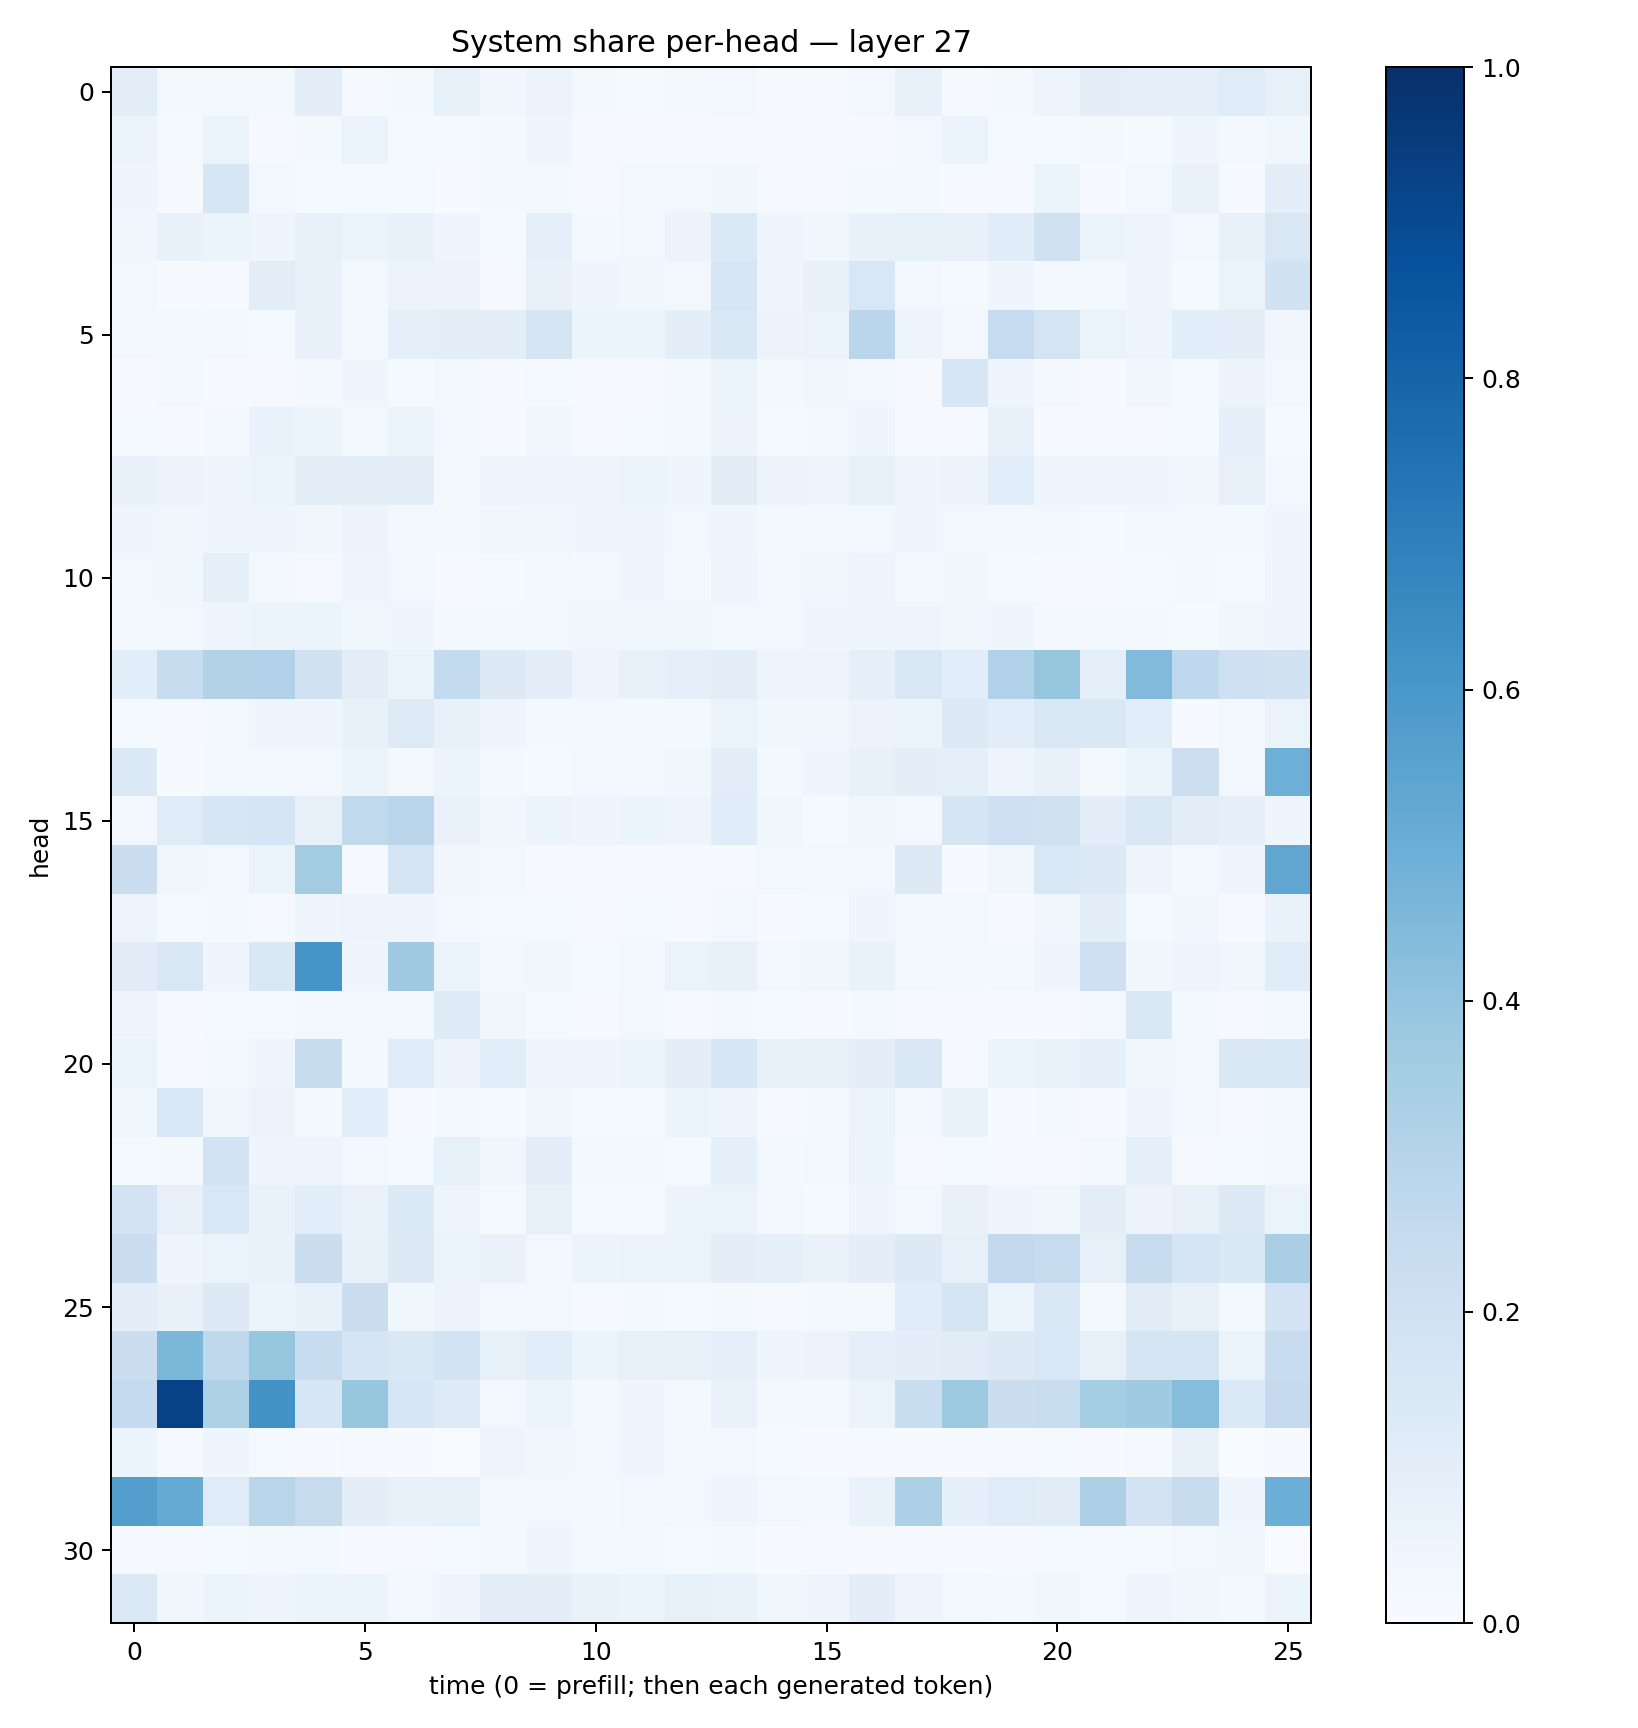

The table this chart was drawn from, first rows:
0.10528517, 0.017280465, 0.015883934, 0.021259073, 0.10106267, 0.008793711, 0.020854881, 0.084871545, 0.032614987, 0.05841558, 0.016707072, 0.014689385, 0.021411296, 0.027242012, 0.008913585, 0.00968966, 0.023911277, 0.07287558, 0.009376059, 0.017931774, 0.050019067, 0.09871373, 0.09176529, 0.08879781
0.05417, 0.01392, 0.06402, 0.01122, 0.01747, 0.06396, 0.01551, 0.01277, 0.0174, 0.0409, 0.008804, 0.01101, 0.01069, 0.008495, 0.008081, 0.008077, 0.01019, 0.02974, 0.06325, 0.01183, 0.01507, 0.01971, 0.01439, 0.04435
0.04418, 0.008156, 0.1576, 0.02598, 0.01425, 0.01273, 0.01229, 0.007321, 0.01817, 0.0211, 0.01161, 0.02476, 0.02609, 0.0354, 0.009669, 0.008988, 0.01812, 0.01869, 0.01167, 0.008927, 0.05203, 0.006955, 0.03108, 0.06986
0.03545, 0.07266, 0.05165, 0.04115, 0.07952, 0.06024, 0.0706, 0.04447, 0.01536, 0.08986, 0.02086, 0.0298, 0.05596, 0.1372, 0.03935, 0.0381, 0.07541, 0.08467, 0.07532, 0.1167, 0.1969, 0.06197, 0.04421, 0.02732
0.02857, 0.004914, 0.01122, 0.1052, 0.07194, 0.01753, 0.05794, 0.05633, 0.009193, 0.07421, 0.03907, 0.03501, 0.02903, 0.1606, 0.04463, 0.07638, 0.1562, 0.02448, 0.0143, 0.04354, 0.01863, 0.01957, 0.04232, 0.0141
0.02353, 0.02369, 0.01696, 0.01516, 0.07546, 0.0162, 0.08615, 0.09842, 0.09404, 0.1679, 0.05188, 0.06188, 0.0995, 0.1482, 0.05846, 0.06297, 0.2823, 0.04751, 0.02987, 0.2482, 0.1751, 0.06328, 0.04926, 0.106
0.01004, 0.02058, 0.006734, 0.01085, 0.01642, 0.04546, 0.01314, 0.02354, 0.004325, 0.01425, 0.009903, 0.009772, 0.01743, 0.05301, 0.02204, 0.03206, 0.02686, 0.007779, 0.1595, 0.04501, 0.02201, 0.005697, 0.03265, 0.01462
0.01249, 0.006159, 0.02029, 0.06873, 0.06088, 0.02267, 0.05392, 0.02431, 0.008955, 0.03522, 0.01067, 0.01492, 0.02169, 0.05828, 0.01244, 0.01859, 0.04436, 0.008443, 0.008475, 0.07528, 0.004805, 0.007995, 0.009507, 0.0141
0.077, 0.05641, 0.04, 0.05314, 0.09705, 0.09722, 0.09845, 0.02337, 0.04795, 0.04568, 0.047, 0.06295, 0.04537, 0.111, 0.0551, 0.05013, 0.08184, 0.04139, 0.05808, 0.1065, 0.0451, 0.04515, 0.0432, 0.03613
0.04396, 0.03457, 0.04311, 0.04243, 0.03394, 0.05678, 0.02639, 0.01629, 0.0323, 0.03463, 0.0394, 0.04946, 0.02456, 0.04162, 0.02012, 0.01829, 0.03032, 0.04446, 0.02986, 0.02319, 0.02638, 0.0156, 0.02535, 0.02692
0.02679, 0.03874, 0.0931, 0.01588, 0.009643, 0.0503, 0.02606, 0.008956, 0.0129, 0.0237, 0.0209, 0.04282, 0.01906, 0.04761, 0.02702, 0.03656, 0.04795, 0.02188, 0.03315, 0.01308, 0.008277, 0.008574, 0.01448, 0.01995
0.02682, 0.03034, 0.04244, 0.05382, 0.05155, 0.0367, 0.04274, 0.01768, 0.0222, 0.02461, 0.03356, 0.03817, 0.03799, 0.02845, 0.02609, 0.04345, 0.0461, 0.04937, 0.0316, 0.04576, 0.02068, 0.01571, 0.01988, 0.01296
0.1074, 0.2352, 0.3114, 0.3178, 0.196, 0.104, 0.06633, 0.2569, 0.1306, 0.0977, 0.04975, 0.07715, 0.08797, 0.102, 0.04911, 0.05033, 0.08908, 0.1513, 0.1062, 0.3172, 0.3942, 0.08792, 0.4426, 0.2657
0.01242, 0.00974, 0.01822, 0.04047, 0.04035, 0.07802, 0.1221, 0.07247, 0.03916, 0.02166, 0.01565, 0.0232, 0.02185, 0.06624, 0.03574, 0.03165, 0.05521, 0.05411, 0.1265, 0.1091, 0.1416, 0.1425, 0.1092, 0.005386
0.133, 0.005033, 0.01721, 0.01859, 0.02991, 0.06014, 0.01624, 0.05117, 0.02129, 0.01345, 0.02864, 0.02957, 0.03596, 0.1045, 0.02183, 0.04304, 0.07753, 0.101, 0.08947, 0.04575, 0.07769, 0.02029, 0.05267, 0.2163
0.0274, 0.1196, 0.1577, 0.1679, 0.08095, 0.2628, 0.2818, 0.06797, 0.03507, 0.05965, 0.04357, 0.06107, 0.04925, 0.1159, 0.03878, 0.01378, 0.03324, 0.02839, 0.1689, 0.2037, 0.1986, 0.09653, 0.1485, 0.1037
0.2217, 0.03269, 0.02398, 0.06515, 0.3578, 0.009079, 0.1734, 0.03439, 0.0275, 0.0111, 0.009257, 0.007806, 0.01122, 0.01168, 0.0257, 0.02865, 0.02881, 0.1274, 0.00455, 0.03516, 0.1527, 0.1262, 0.04857, 0.02321
0.04836, 0.01376, 0.01783, 0.01144, 0.04179, 0.04889, 0.04324, 0.02791, 0.0121, 0.01442, 0.008675, 0.01463, 0.009769, 0.02497, 0.00772, 0.01322, 0.0415, 0.02843, 0.03106, 0.006844, 0.0326, 0.1003, 0.01444, 0.0325
0.1107, 0.1489, 0.04317, 0.1456, 0.6063, 0.04641, 0.3678, 0.06314, 0.02351, 0.03829, 0.01173, 0.02608, 0.06405, 0.07733, 0.02509, 0.03702, 0.06938, 0.02951, 0.01585, 0.0232, 0.04202, 0.2072, 0.03608, 0.04945
0.04129, 0.007062, 0.01206, 0.01414, 0.02615, 0.02359, 0.03041, 0.1233, 0.03677, 0.01213, 0.007121, 0.02409, 0.01031, 0.01627, 0.01264, 0.006569, 0.01604, 0.008081, 0.00825, 0.004944, 0.005225, 0.02506, 0.1454, 0.01563
0.06325, 0.01078, 0.01891, 0.04141, 0.2347, 0.01867, 0.1192, 0.05617, 0.1074, 0.04565, 0.04621, 0.05465, 0.1002, 0.1619, 0.07659, 0.08418, 0.09726, 0.142, 0.01024, 0.05178, 0.06863, 0.09081, 0.03359, 0.02545
0.03841, 0.1531, 0.03604, 0.0585, 0.0192, 0.1081, 0.01099, 0.02065, 0.01428, 0.03641, 0.0135, 0.01343, 0.05169, 0.04064, 0.01121, 0.01782, 0.05266, 0.02792, 0.06765, 0.007024, 0.01614, 0.004288, 0.046, 0.02928
0.01322, 0.0171, 0.1869, 0.04504, 0.0507, 0.02764, 0.01402, 0.08315, 0.03175, 0.1042, 0.0226, 0.01811, 0.01418, 0.08913, 0.02261, 0.02349, 0.05163, 0.01101, 0.01526, 0.007689, 0.01075, 0.01894, 0.09371, 0.009517
0.182, 0.07987, 0.1554, 0.06945, 0.1062, 0.06761, 0.133, 0.0471, 0.01523, 0.07543, 0.01177, 0.01274, 0.05144, 0.06353, 0.02356, 0.0143, 0.04616, 0.02785, 0.07072, 0.04188, 0.03666, 0.1007, 0.05481, 0.07898
0.2221, 0.04508, 0.06446, 0.06921, 0.2252, 0.07585, 0.1298, 0.05229, 0.06748, 0.0293, 0.05275, 0.06588, 0.06273, 0.09856, 0.08892, 0.06691, 0.09461, 0.1287, 0.08155, 0.2602, 0.2445, 0.08524, 0.2411, 0.1716
0.1002, 0.07085, 0.128, 0.05459, 0.07297, 0.2236, 0.03741, 0.05585, 0.02713, 0.02907, 0.009314, 0.02077, 0.01473, 0.02249, 0.01021, 0.01666, 0.01721, 0.1151, 0.166, 0.0622, 0.1438, 0.02333, 0.1126, 0.08004
0.2189, 0.4603, 0.2717, 0.3926, 0.2385, 0.169, 0.1414, 0.1852, 0.08241, 0.1063, 0.05301, 0.08098, 0.084, 0.09061, 0.04215, 0.05675, 0.08785, 0.09911, 0.111, 0.1259, 0.1552, 0.07904, 0.1681, 0.1685
0.2524, 0.9282, 0.3233, 0.6215, 0.1615, 0.3917, 0.1605, 0.1216, 0.02803, 0.05328, 0.02113, 0.04094, 0.0192, 0.0674, 0.02192, 0.01942, 0.0647, 0.2322, 0.3719, 0.2258, 0.2305, 0.3536, 0.3685, 0.4332
0.05179, 0.01146, 0.04176, 0.0142, 0.006611, 0.00935, 0.004652, 0.003201, 0.04971, 0.03184, 0.02447, 0.04002, 0.01954, 0.02591, 0.0143, 0.007095, 0.008505, 0.007779, 0.005401, 0.008566, 0.01309, 0.005381, 0.0101, 0.07127
0.5701, 0.5175, 0.1188, 0.2927, 0.2443, 0.09653, 0.07487, 0.08445, 0.01661, 0.02851, 0.01669, 0.02709, 0.0251, 0.05067, 0.02752, 0.02335, 0.06831, 0.3283, 0.0881, 0.12, 0.1133, 0.3256, 0.1832, 0.2375
0.008786, 0.01039, 0.01183, 0.01647, 0.01727, 0.01013, 0.01151, 0.01495, 0.0197, 0.04073, 0.02616, 0.02363, 0.01272, 0.02327, 0.007456, 0.008385, 0.00574, 0.00688, 0.004777, 0.004967, 0.01352, 0.01502, 0.01494, 0.02575
0.1371, 0.03694, 0.05323, 0.05071, 0.0608, 0.0537, 0.0258, 0.0435, 0.09462, 0.09615, 0.06992, 0.06128, 0.08508, 0.06653, 0.0387, 0.04254, 0.09576, 0.04958, 0.02472, 0.02262, 0.03502, 0.01197, 0.05047, 0.03483
